Run: headless pygame with SDL's dummy video driver; simulated clock (each Clock.tick advances the game by its frame time, no real sleeping); random seed 0; keys injected as events and as key.get_pressed() state; mouse plan: one left click at the window centre at the start of phase 2, then a move to the lower-right quarter at the start of phase 3.
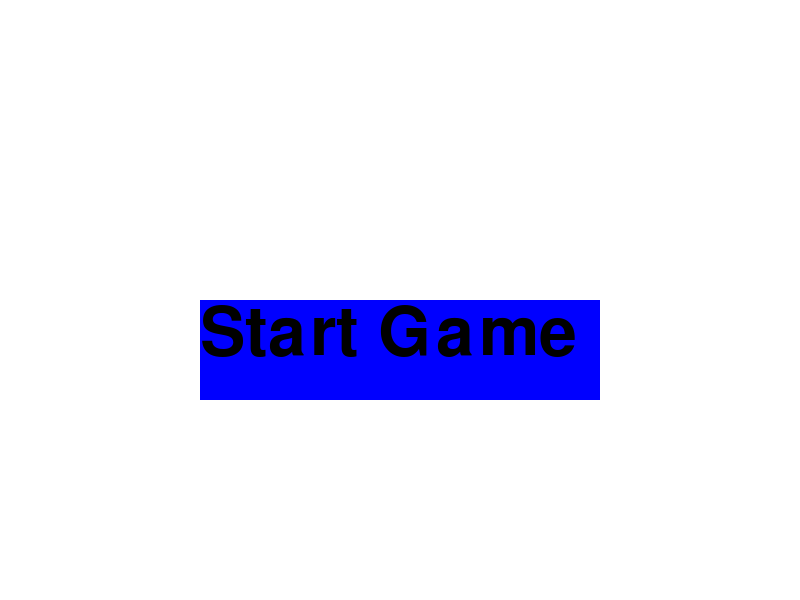
Frame 1 of 4 · flips 1–60 · no input
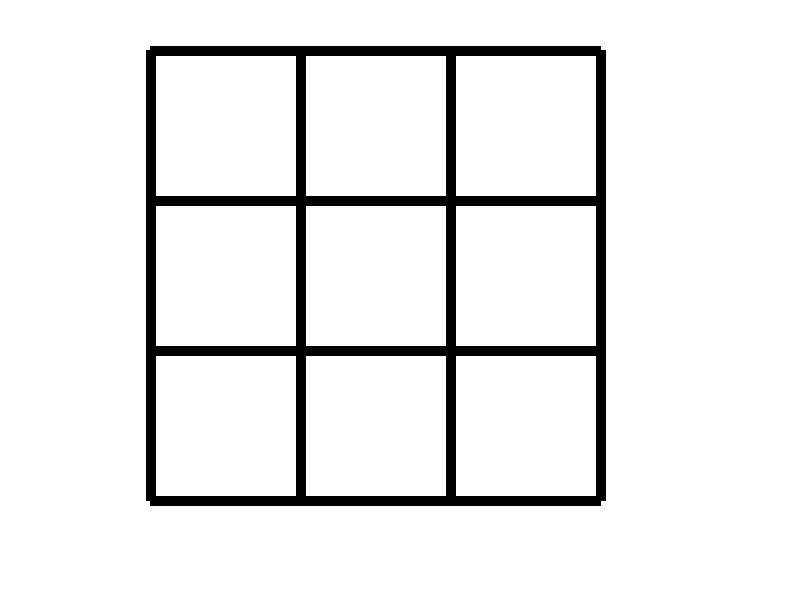
Frame 2 of 4 · flips 61–180 · clicked the window centre · tapped SPACE, RETURN · held RIGHT (→), D
Frame 3 of 4 · flips 181–300 · moved the mouse to the lower-right quarter · held DOWN (↓), S · screen unchanged from frame 2, image omitted
Frame 4 of 4 · flips 301–420 · held LEFT (←), A, UP (↑), W · screen unchanged from frame 3, image omitted

The pygame program that drew these frames:

import pygame

pygame.init()

SCREEN_WIDTH = 800
SCREEN_HEIGHT = 600

screen = pygame.display.set_mode((SCREEN_WIDTH, SCREEN_HEIGHT))

# Define some colors
WHITE = (255, 255, 255)
BLACK = (0, 0, 0)
RED = (255, 0, 0)
GREEN = (0, 255, 0)
BLUE = (0, 0, 255)

# Set up font
font = pygame.font.SysFont(None, 100)

# Render font
start_text = font.render("Start Game", True, BLACK)

font = pygame.font.SysFont(None, 230)
x_text = font.render("X", True, BLUE)
o_text = font.render("O", True, GREEN)


running = True
start_screen_run = True


# Start screen
while start_screen_run:
    # Create a rectangle with (top-leftx, top-lefty, width, height)
    start_rect = pygame.Rect(200, 300, 400, 100)

    # Goes over the events
    for event in pygame.event.get():
        # Press the quit button at the top
        if event.type == pygame.QUIT:
            start_screen_run = False
            running = False
        
        # Check if the mouse is clicking the start_rect rectangle
        elif event.type == pygame.MOUSEBUTTONDOWN:
            if start_rect.collidepoint(event.pos):
                start_screen_run = False

    # Fill the screen with white color
    screen.fill(WHITE)

    # Draw the rectangle
    pygame.draw.rect(screen, BLUE, start_rect)
    
    # Write the text
    screen.blit(start_text, (200, 300))
    
    # Update the display
    pygame.display.flip()


turn = True #True is for X move, False is for O move
game_status = [[".", ".", "."], [".", ".", "."], [".", ".", "."]]
while running:
    for event in pygame.event.get():
        if event.type == pygame.QUIT:
            running = False

        if event.type == pygame.MOUSEBUTTONDOWN: #Check for mouse button press
            mouse_pos = event.pos   # Get the position of the mouse click, gives a tuple
            mouse_pos = list(mouse_pos)
            if mouse_pos[0] >= 150 and mouse_pos[0] <= 600 and mouse_pos[1] >= 50 and mouse_pos[1] <= 500:
                x = (mouse_pos[0]-150)//150
                y = (mouse_pos[1]-50)//150
                if game_status[x][y] == ".":
                    if (turn):
                        game_status[x][y] = "X"
                        turn = False
                    else:
                        game_status[x][y] = "O"
                        turn = True

    screen.fill(WHITE)

    # Drawing lines
    for i in range(4):
        pygame.draw.line(screen, BLACK, (150, 50+150*i), (600, 50+150*i), 10)
        pygame.draw.line(screen, BLACK, (150+150*i, 50), (150+150*i, 500), 10)

    for i in range(3):
        for j in range(3):
            if game_status[i][j] == "X":
                screen.blit(x_text, (160+150*i, 60+150*j))
            if game_status[i][j] == "O":
                screen.blit(o_text, (160+150*i, 60+150*j))
            
    pygame.display.flip()
pygame.quit()
